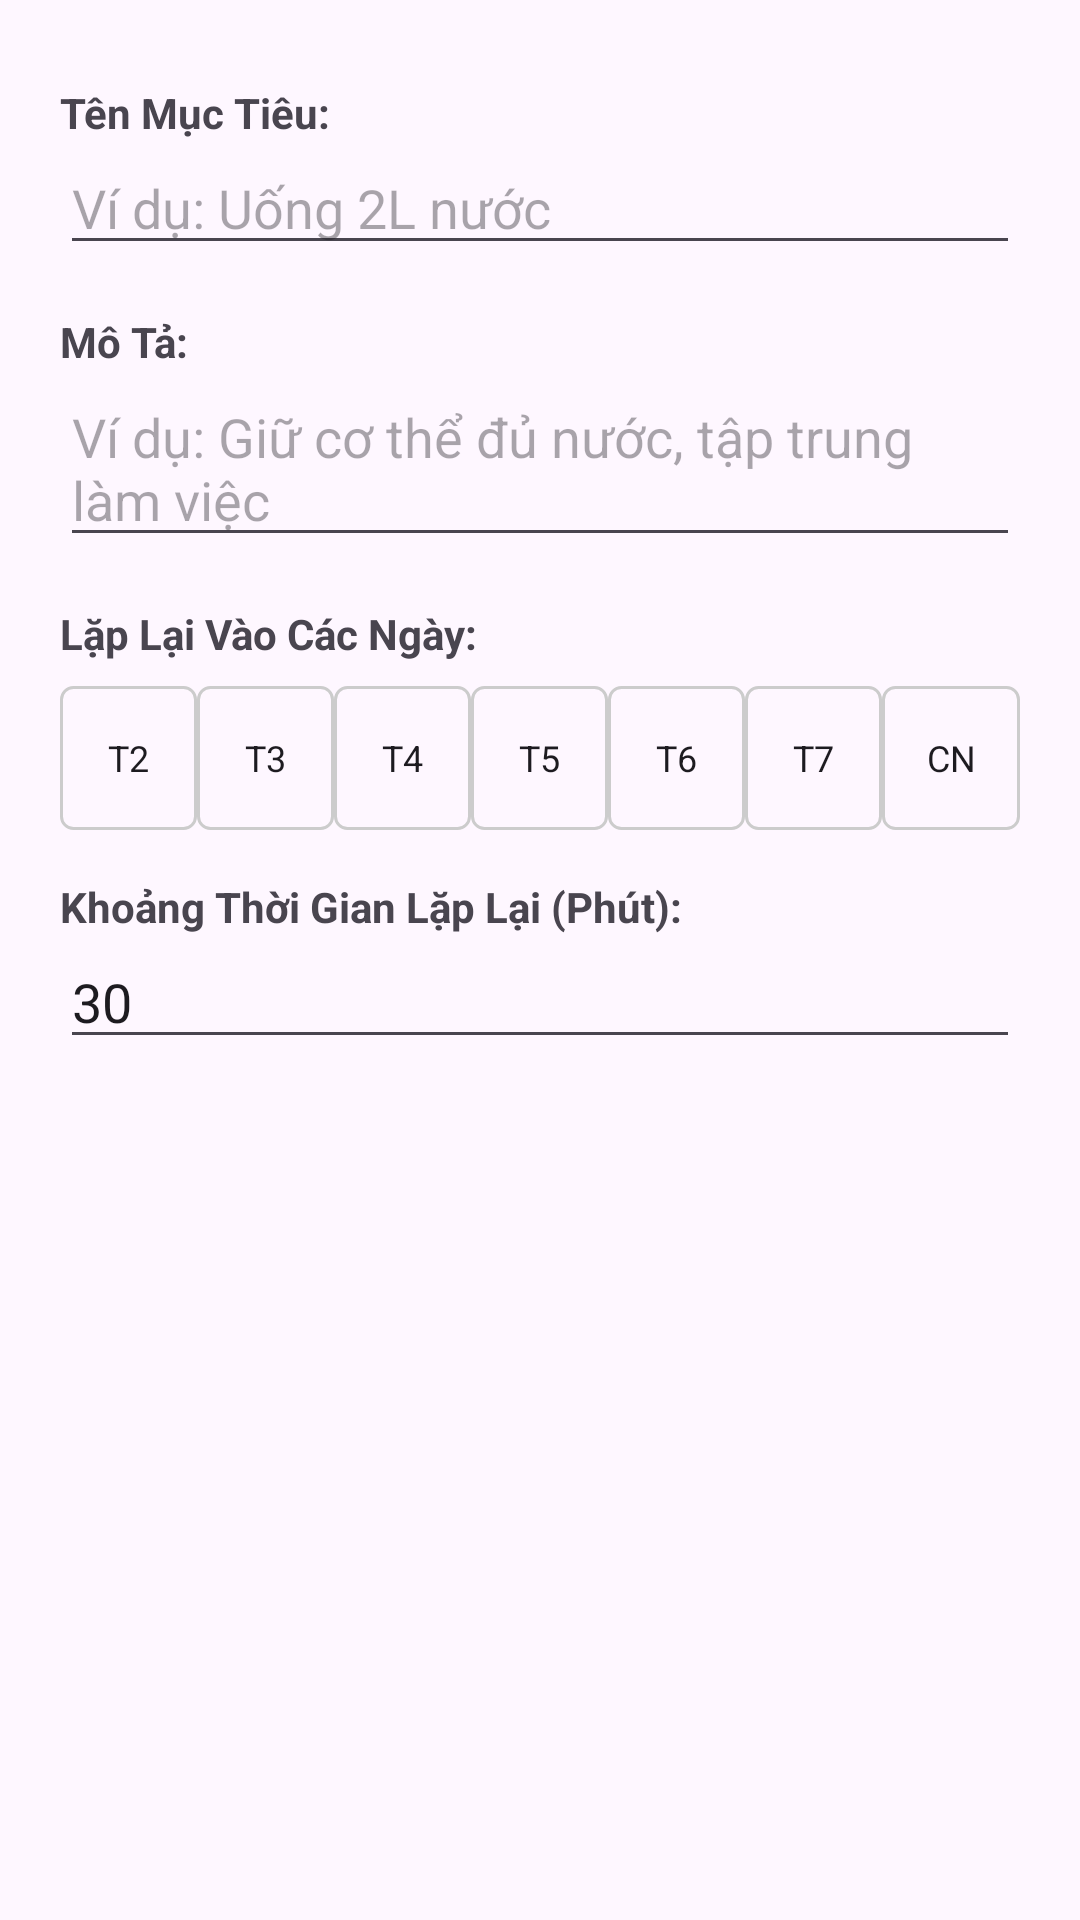

Write the Android layout XML for this screen, with the resource values it uses.
<!-- AndroidManifest.xml: application theme Theme.KcaloGo -->
<!-- res/layout/dialog_add_sinhhoat.xml -->
<?xml version="1.0" encoding="utf-8"?>
<ScrollView xmlns:android="http://schemas.android.com/apk/res/android"
    android:layout_width="match_parent"
    android:layout_height="wrap_content">

    <LinearLayout
        android:layout_width="match_parent"
        android:layout_height="wrap_content"
        android:orientation="vertical"
        android:padding="20dp">

        <TextView
            android:layout_width="wrap_content"
            android:layout_height="wrap_content"
            android:text="Tên Mục Tiêu:"
            android:textStyle="bold"
            android:layout_marginTop="8dp"/>

        <EditText
            android:id="@+id/etTenSH"
            android:layout_width="match_parent"
            android:layout_height="wrap_content"
            android:hint="Ví dụ: Uống 2L nước"
            android:inputType="textCapSentences"
            android:maxLines="1"
            android:layout_marginBottom="16dp"/>

        <TextView
            android:layout_width="wrap_content"
            android:layout_height="wrap_content"
            android:text="Mô Tả:"
            android:textStyle="bold"/>

        <EditText
            android:id="@+id/etMoTa"
            android:layout_width="match_parent"
            android:layout_height="wrap_content"
            android:hint="Ví dụ: Giữ cơ thể đủ nước, tập trung làm việc"
            android:inputType="textMultiLine"
            android:maxLines="3"
            android:layout_marginBottom="16dp"/>

        <TextView
            android:layout_width="wrap_content"
            android:layout_height="wrap_content"
            android:text="Lặp Lại Vào Các Ngày:"
            android:textStyle="bold"
            android:layout_marginBottom="8dp"/>

        <LinearLayout
            android:id="@+id/llNgayLapLai"
            android:layout_width="match_parent"
            android:layout_height="wrap_content"
            android:orientation="horizontal"
            android:weightSum="7">

            <CheckBox style="@style/DayCheckBox" android:id="@+id/cbT2" android:text="T2" android:layout_weight="1"/>
            <CheckBox style="@style/DayCheckBox" android:id="@+id/cbT3" android:text="T3" android:layout_weight="1"/>
            <CheckBox style="@style/DayCheckBox" android:id="@+id/cbT4" android:text="T4" android:layout_weight="1"/>
            <CheckBox style="@style/DayCheckBox" android:id="@+id/cbT5" android:text="T5" android:layout_weight="1"/>
            <CheckBox style="@style/DayCheckBox" android:id="@+id/cbT6" android:text="T6" android:layout_weight="1"/>
            <CheckBox style="@style/DayCheckBox" android:id="@+id/cbT7" android:text="T7" android:layout_weight="1"/>
            <CheckBox style="@style/DayCheckBox" android:id="@+id/cbCN" android:text="CN" android:layout_weight="1"/>
        </LinearLayout>
        <TextView
            android:layout_width="wrap_content"
            android:layout_height="wrap_content"
            android:text="Khoảng Thời Gian Lặp Lại (Phút):"
            android:textStyle="bold"
            android:layout_marginTop="16dp"/>

        <EditText
            android:id="@+id/etIntervalMinutes"
            android:layout_width="match_parent"
            android:layout_height="wrap_content"
            android:hint="Ví dụ: 30"
            android:inputType="number"
            android:maxLength="3"
            android:text="30" />
    </LinearLayout>
</ScrollView>
<!-- resources referenced by this layout -->
<resources>
  <style name="DayCheckBox" parent="Widget.AppCompat.CompoundButton.CheckBox">
          <item name="android:layout_width">0dp</item>
          <item name="android:layout_height">wrap_content</item>
          <item name="android:button">@null</item>
          <item name="android:gravity">center</item>
          <item name="android:paddingTop">4dp</item>
          <item name="android:paddingBottom">4dp</item>
          <item name="android:textSize">12sp</item>
          <item name="android:textColor">@color/day_checkbox_color</item>
          <item name="android:background">@drawable/day_checkbox_background</item>
          <item name="android:buttonTint">@null</item>
      </style>
  <style name="Theme.KcaloGo" parent="Base.Theme.KcaloGo" />
  <!-- drawable day_checkbox_background (drawable) -->
  <?xml version="1.0" encoding="utf-8"?>
  <selector xmlns:android="http://schemas.android.com/apk/res/android">
      <item android:state_checked="true">
          <shape android:shape="rectangle">
              <solid android:color="#FF4CAF50"/> <corners android:radius="4dp"/>
          </shape>
      </item>
      <item>
          <shape android:shape="rectangle">
              <solid android:color="#00FFFFFF"/> <corners android:radius="4dp"/>
              <stroke android:width="1dp" android:color="#FFCCCCCC"/> </shape>
      </item>
  </selector>
  <style name="Base.Theme.KcaloGo" parent="Theme.Material3.DayNight.NoActionBar">
          
          
      </style>
</resources>
